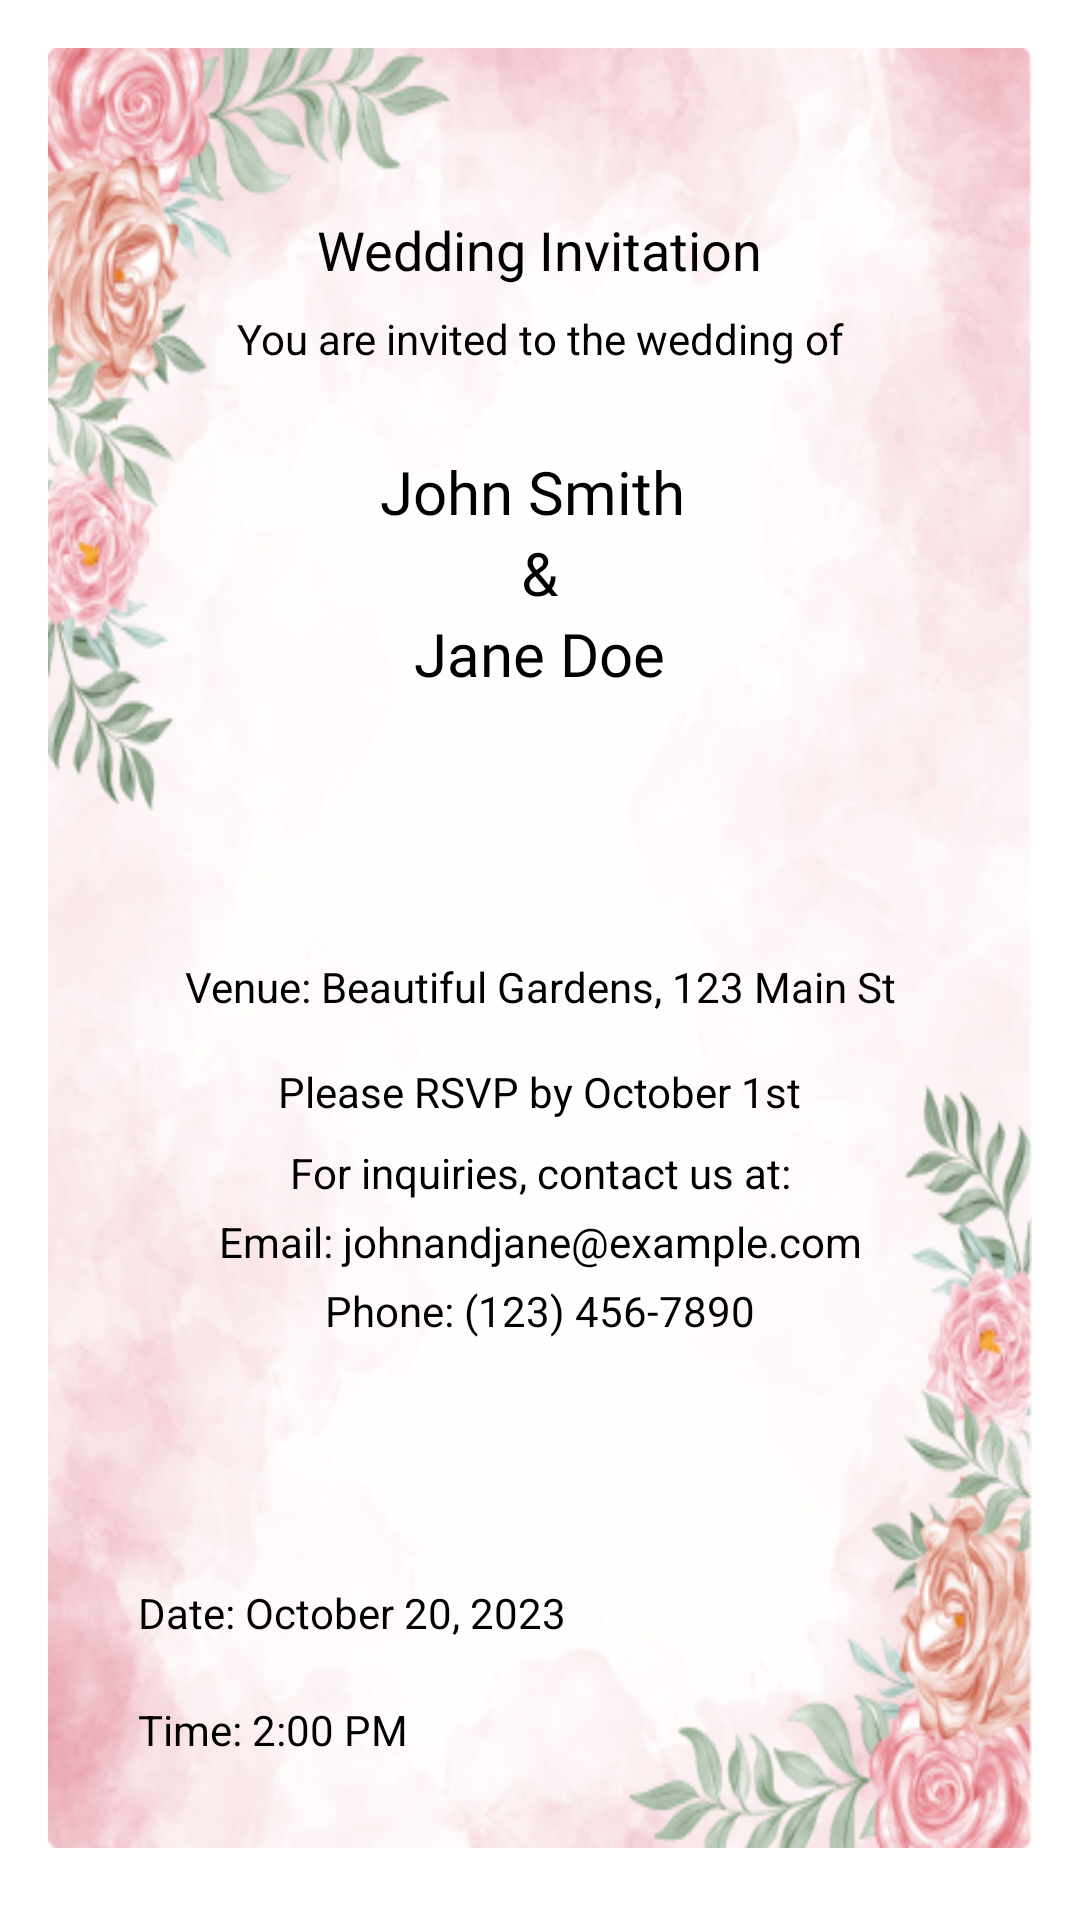

The Android layout XML behind this screen, and the referenced resources:
<!-- AndroidManifest.xml: application theme Theme.InvitationCard -->
<!-- res/layout/wed_display_element.xml -->
<?xml version="1.0" encoding="utf-8"?>
<androidx.constraintlayout.widget.ConstraintLayout xmlns:android="http://schemas.android.com/apk/res/android"
    android:layout_width="match_parent"
    android:layout_height="match_parent"
    xmlns:app="http://schemas.android.com/apk/res-auto"
    android:padding="16dp">

    <androidx.constraintlayout.widget.ConstraintLayout
        android:id="@+id/cardBackground"
        android:layout_width="0dp"
        android:layout_height="600dp"
        android:layout_marginBottom="20dp"
        android:layout_alignParentStart="true"
        android:layout_alignParentEnd="true"
        android:background="@drawable/wed_temp_4"
        app:layout_constraintTop_toTopOf="parent"
        app:layout_constraintStart_toStartOf="parent"
        app:layout_constraintEnd_toEndOf="parent"
        android:gravity="center_vertical"
        android:orientation="vertical">

        
        <TextView
            android:id="@+id/text1"
            android:layout_width="wrap_content"
            android:layout_height="wrap_content"
            android:layout_gravity="center"
            android:layout_marginTop="55dp"
            app:layout_constraintStart_toStartOf="parent"
            app:layout_constraintEnd_toEndOf="parent"
            app:layout_constraintTop_toTopOf="parent"
            android:text="Wedding Invitation"
            android:textColor="@color/black"
            android:textSize="18sp" />

        
        <TextView
            android:id="@+id/text2"
            android:layout_width="wrap_content"
            android:layout_height="wrap_content"
            android:layout_gravity="center"
            android:layout_marginTop="8dp"
            app:layout_constraintTop_toBottomOf="@id/text1"
            app:layout_constraintStart_toStartOf="parent"
            app:layout_constraintEnd_toEndOf="parent"
            android:text="You are invited to the wedding of"
            android:textColor="@color/black"
            android:textSize="14sp" />

        <LinearLayout
            android:id="@+id/brideGroom"
            android:layout_width="wrap_content"
            android:layout_height="wrap_content"
            app:layout_constraintTop_toBottomOf="@id/text2"
            app:layout_constraintStart_toStartOf="parent"
            android:padding="20dp"
            android:orientation="vertical"
            app:layout_constraintEnd_toEndOf="parent">

            <TextView
                android:id="@+id/groom"
                android:layout_width="wrap_content"
                android:layout_height="wrap_content"
                android:layout_gravity="center"
                android:layout_marginTop="8dp"
                android:fontFamily="@font/poppins_semibold"
                android:text="John Smith "
                android:textColor="@color/black"
                android:textSize="20sp"/>

            <TextView
                android:id="@+id/and"
                android:layout_width="wrap_content"
                android:layout_height="wrap_content"
                android:layout_gravity="center"
                android:fontFamily="@font/poppins_semibold"
                android:text="&amp;"
                android:textColor="@color/black"
                android:textSize="20sp"/>

            <TextView
                android:id="@+id/bride"
                android:layout_width="wrap_content"
                android:layout_height="wrap_content"
                android:layout_gravity="center"
                android:fontFamily="@font/poppins_semibold"
                android:text="Jane Doe"
                android:textColor="@color/black"
                android:textSize="20sp"/>



        </LinearLayout>

        
        
        
        
        
        
        
        
        
        
        
        
        
        
        
        
        
        
        

        
        <TextView
            android:id="@+id/date"
            app:layout_constraintBottom_toTopOf="@id/time"
            android:layout_marginStart="30dp"
            app:layout_constraintStart_toStartOf="parent"
            android:layout_marginBottom="20dp"
            android:layout_width="wrap_content"
            android:layout_height="wrap_content"
            android:layout_gravity="center"
            android:layout_marginTop="16dp"
            android:text="Date: October 20, 2023"
            android:focusable="false"
            android:background="@null"
            android:textColor="@color/black"
            android:textSize="14sp" />

        <TextView
            android:id="@+id/time"
            android:layout_width="wrap_content"
            android:layout_height="wrap_content"
            android:layout_gravity="center"
            android:layout_marginTop="4dp"
            android:text="Time: 2:00 PM"
            app:layout_constraintBottom_toBottomOf="parent"
            android:layout_marginBottom="30dp"
            app:layout_constraintStart_toStartOf="parent"
            android:layout_margin="30dp"
            android:focusable="false"
            android:background="@null"
            android:textColor="@color/black"
            android:textSize="14sp" />

        
        <LinearLayout
            android:layout_width="wrap_content"
            android:layout_height="wrap_content"
            app:layout_constraintEnd_toEndOf="parent"
            android:padding="25dp"
            app:layout_constraintTop_toBottomOf="@id/brideGroom"
            app:layout_constraintBottom_toTopOf="@id/date"
            app:layout_constraintStart_toStartOf="parent"
            android:layout_marginBottom="30dp"
            android:orientation="vertical">
            <TextView
                android:id="@+id/venue"
                android:layout_width="wrap_content"
                android:layout_height="wrap_content"
                android:layout_gravity="center"
                android:layout_marginTop="16dp"
                app:layout_constraintStart_toStartOf="parent"
                app:layout_constraintEnd_toEndOf="parent"
                android:text="Venue: Beautiful Gardens, 123 Main St"
                android:background="@null"
                android:textColor="@color/black"
                android:focusable="false"
                android:textSize="14sp" />

            
            <TextView
                android:id="@+id/rsvp"
                app:layout_constraintTop_toBottomOf="@id/venue"
                app:layout_constraintStart_toStartOf="parent"
                app:layout_constraintEnd_toEndOf="parent"
                android:layout_width="wrap_content"
                android:layout_height="wrap_content"
                android:layout_gravity="center"
                android:layout_marginTop="16dp"
                android:text="Please RSVP by October 1st"
                android:background="@null"
                android:focusable="false"
                android:textColor="@color/black"
                android:textSize="14sp" />

            
            <TextView
                android:id="@+id/text3"
                android:layout_width="wrap_content"
                android:layout_height="wrap_content"
                android:layout_gravity="center"
                android:layout_marginTop="8dp"
                app:layout_constraintTop_toBottomOf="@id/rsvp"
                app:layout_constraintStart_toStartOf="parent"
                app:layout_constraintEnd_toEndOf="parent"
                android:text="For inquiries, contact us at:"
                android:background="@null"
                android:focusable="false"
                android:textColor="@color/black"
                android:textSize="14sp" />

            <TextView
                android:id="@+id/email"
                android:layout_width="wrap_content"
                android:layout_height="wrap_content"
                android:layout_gravity="center"
                android:layout_marginTop="4dp"
                android:text="Email: johnandjane@example.com"
                android:background="@null"
                android:focusable="false"
                android:textColor="@color/black"
                android:textSize="14sp" />

            <TextView
                android:id="@+id/phone"
                android:layout_width="wrap_content"
                android:layout_height="wrap_content"
                android:layout_gravity="center"
                android:layout_marginTop="4dp"
                android:text="Phone: (123) 456-7890"
                android:background="@null"
                android:focusable="false"
                android:textColor="@color/black"
                android:textSize="14sp" />

        </LinearLayout>


    </androidx.constraintlayout.widget.ConstraintLayout>



</androidx.constraintlayout.widget.ConstraintLayout>
<!-- resources referenced by this layout -->
<resources>
  <color name="black">#FF000000</color>
  <!-- drawable wed_temp_4: png bitmap (drawable-v24, 252164 bytes) -->
  <style name="Theme.InvitationCard" parent="Theme.MaterialComponents.DayNight.DarkActionBar">
          <item name="windowActionBar">false</item>
          <item name="windowNoTitle">true</item>
          <item name="android:windowNoTitle">true</item>
          <item name="textInputStyle">@style/Widget.MaterialComponents.TextInputEditText.OutlinedBox</item>
          <item name="boxStrokeColor">#fff</item>
          <item name="boxStrokeWidth">2dp</item>
  
          <item name="colorPrimary">@color/primaryFontColor</item>
          <item name="colorPrimaryVariant">@color/purple_700</item>
          <item name="colorOnPrimary">@color/white</item>
          
          <item name="colorSecondary">@color/teal_200</item>
          <item name="colorSecondaryVariant">@color/teal_700</item>
          <item name="colorOnSecondary">@color/black</item>
          
          <item name="android:statusBarColor" tools:targetApi="l">?attr/colorPrimaryVariant</item>
          
      </style>
  <color name="primaryFontColor">#9A2143</color>
  <color name="purple_700">#FF3700B3</color>
  <color name="white">#FFFFFFFF</color>
  <color name="teal_200">#9A2143</color>
  <color name="teal_700">#FF018786</color>
</resources>
